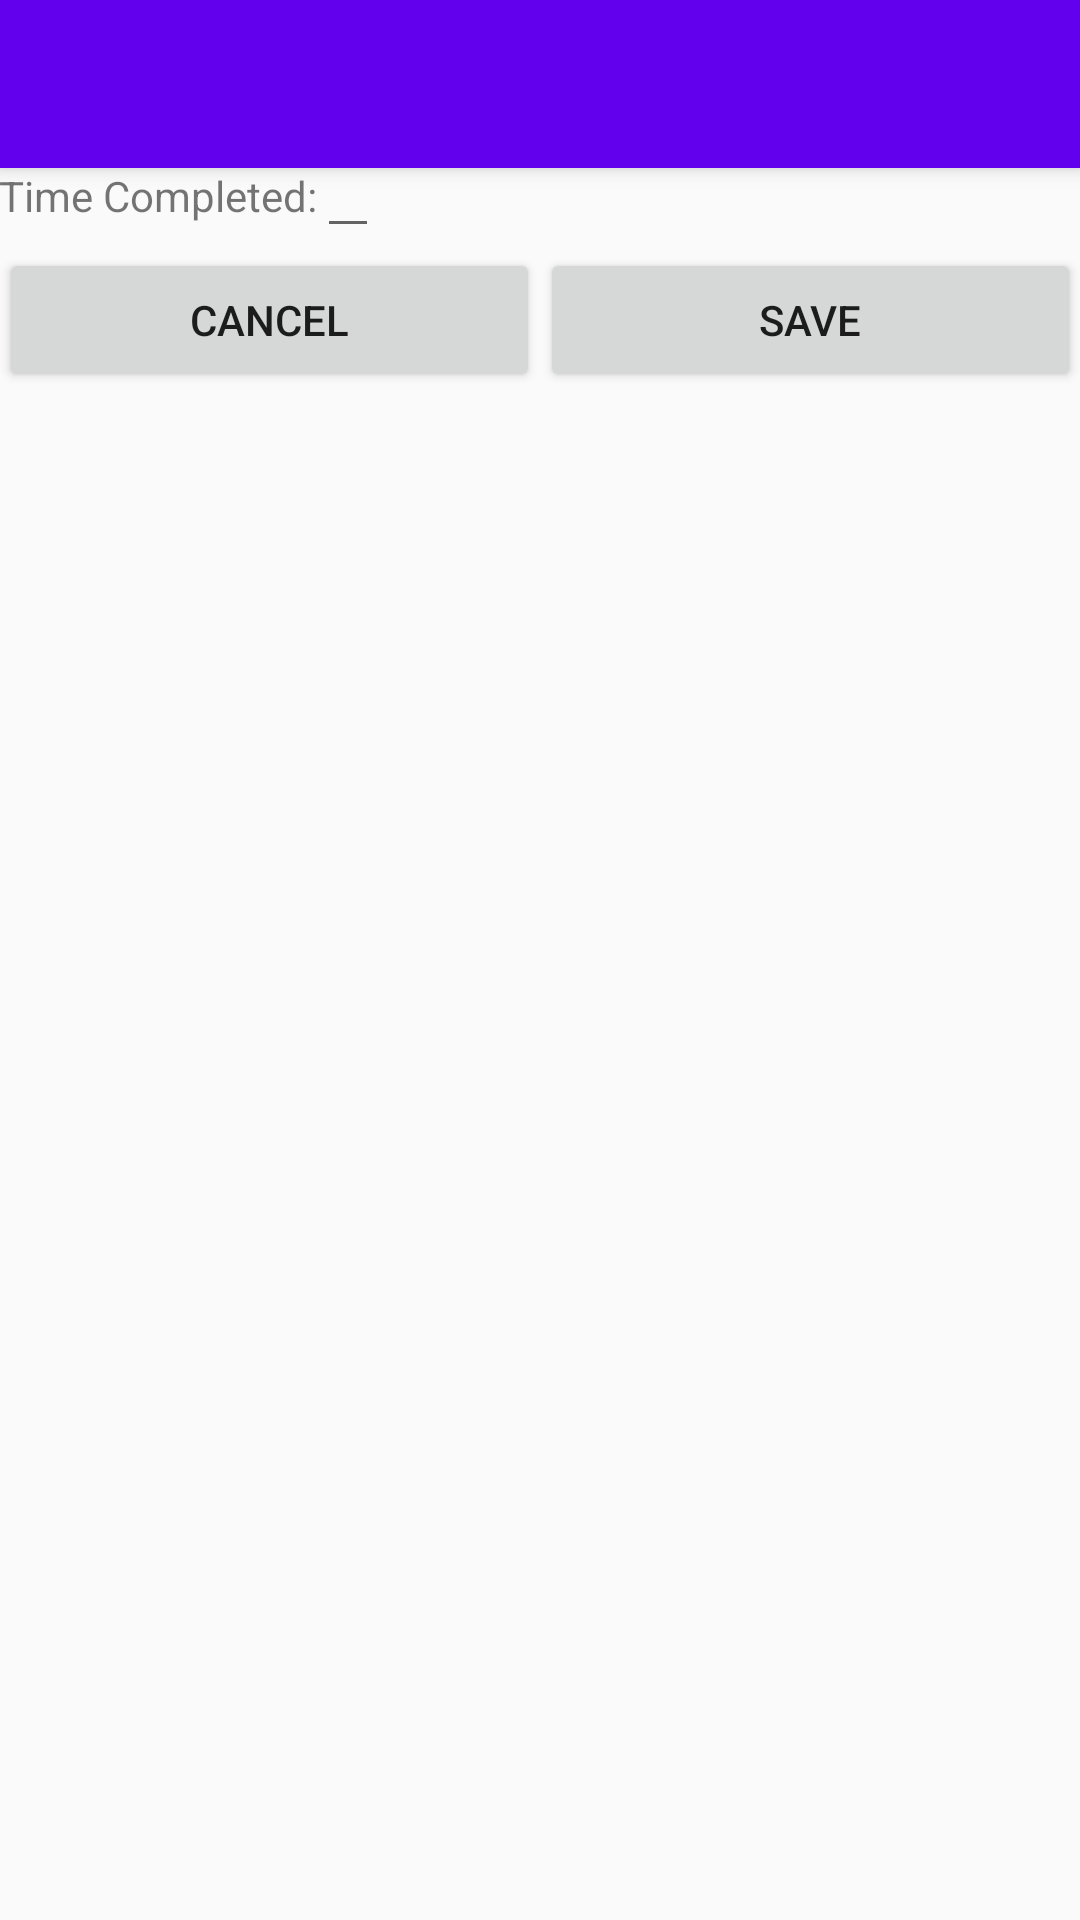

Reconstruct the res/layout file that produces this screen, plus the resources it refers to.
<!-- AndroidManifest.xml: activity theme AppTheme.NoActionBar -->
<!-- res/layout/activity_edit_entry.xml -->
<?xml version="1.0" encoding="utf-8"?>
<android.support.design.widget.CoordinatorLayout xmlns:android="http://schemas.android.com/apk/res/android"
    xmlns:app="http://schemas.android.com/apk/res-auto"
    xmlns:tools="http://schemas.android.com/tools"
    android:layout_width="match_parent"
    android:layout_height="match_parent"
    android:fitsSystemWindows="true"
    tools:context="patrick.SimpleProgress.EditEntryActivity">


    <android.support.design.widget.AppBarLayout
        android:layout_width="match_parent"
        android:layout_height="wrap_content"
        android:theme="@style/AppTheme.AppBarOverlay">

        <android.support.v7.widget.Toolbar
            android:id="@+id/toolbar"
            android:layout_width="match_parent"
            android:layout_height="?attr/actionBarSize"
            android:background="?attr/colorPrimary"
            app:popupTheme="@style/AppTheme.PopupOverlay" />

    </android.support.design.widget.AppBarLayout>

    <include layout="@layout/content_edit_entry" />

</android.support.design.widget.CoordinatorLayout>
<!-- res/layout/content_edit_entry.xml (included above) -->
<?xml version="1.0" encoding="utf-8"?>
<LinearLayout xmlns:android="http://schemas.android.com/apk/res/android"
    xmlns:app="http://schemas.android.com/apk/res-auto"
    xmlns:tools="http://schemas.android.com/tools"
    android:layout_width="match_parent"
    android:layout_height="match_parent"
    android:paddingBottom="@dimen/activity_vertical_margin"
    android:paddingLeft="@dimen/activity_horizontal_margin"
    android:paddingRight="@dimen/activity_horizontal_margin"
    android:paddingTop="@dimen/activity_vertical_margin"
    android:orientation="vertical"
    tools:context="patrick.hourlog.EditEntryActivity"
    tools:showIn="@layout/activity_edit_entry">

    <LinearLayout
        android:layout_width="match_parent"
        android:layout_height="wrap_content"
        android:orientation="horizontal">

        <TextView
            android:layout_width="wrap_content"
            android:layout_height="wrap_content"
            android:text="@string/date"/>

        <EditText
            android:id="@+id/editEntryDate"
            android:layout_width="wrap_content"
            android:layout_height="wrap_content" />
    </LinearLayout>


    <LinearLayout
        android:layout_width="match_parent"
        android:layout_height="wrap_content"
        android:orientation="horizontal">
        <TextView
            android:layout_width="wrap_content"
            android:layout_height="wrap_content"
            android:text="@string/hours"/>

        <EditText
            android:id="@+id/editEntryHours"
            android:layout_width="wrap_content"
            android:layout_height="wrap_content" />
    </LinearLayout>

    <LinearLayout
        android:layout_width="match_parent"
        android:layout_height="wrap_content"
        android:orientation="horizontal">

        <Button
            android:id="@+id/editEntryCancelBtn"
            android:layout_width="0dp"
            android:layout_height="wrap_content"
            android:layout_weight="1"
            android:text="@string/cancel"/>
        <Button
            android:id="@+id/editEntrySaveBtn"
            android:layout_width="0dp"
            android:layout_height="wrap_content"
            android:layout_weight="1"
            android:text="@string/save"/>
    </LinearLayout>
</LinearLayout>
<!-- resources referenced by this layout -->
<resources>
  <string name="cancel">Cancel</string>
  <string name="date">Date:</string>
  <string name="hours">Time Completed:</string>
  <string name="save">Save</string>
  <style name="AppTheme.AppBarOverlay" parent="ThemeOverlay.AppCompat.Dark.ActionBar" />
  <style name="AppTheme.PopupOverlay" parent="ThemeOverlay.AppCompat.Light" />
  <style name="AppTheme.NoActionBar">
          <item name="windowActionBar">false</item>
          <item name="windowNoTitle">true</item>
      </style>
</resources>
